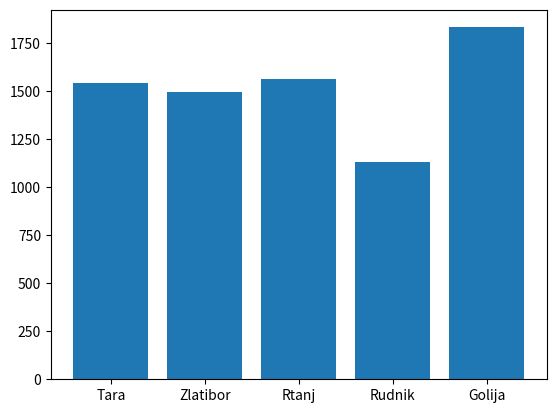

Write Python code to recreate this figure.
#uvoz biblioteke matplotlib
import matplotlib.pyplot as plt

#pravljenje listi
Planine = ["Tara","Zlatibor","Rtanj","Rudnik","Golija"]
Vrhovi = [1544, 1496, 1565, 1132, 1833]

#FUNKCIJE ZA IZRADU GRAFIKONA
plt.bar(Planine, Vrhovi)
plt.show()
plt.close()
